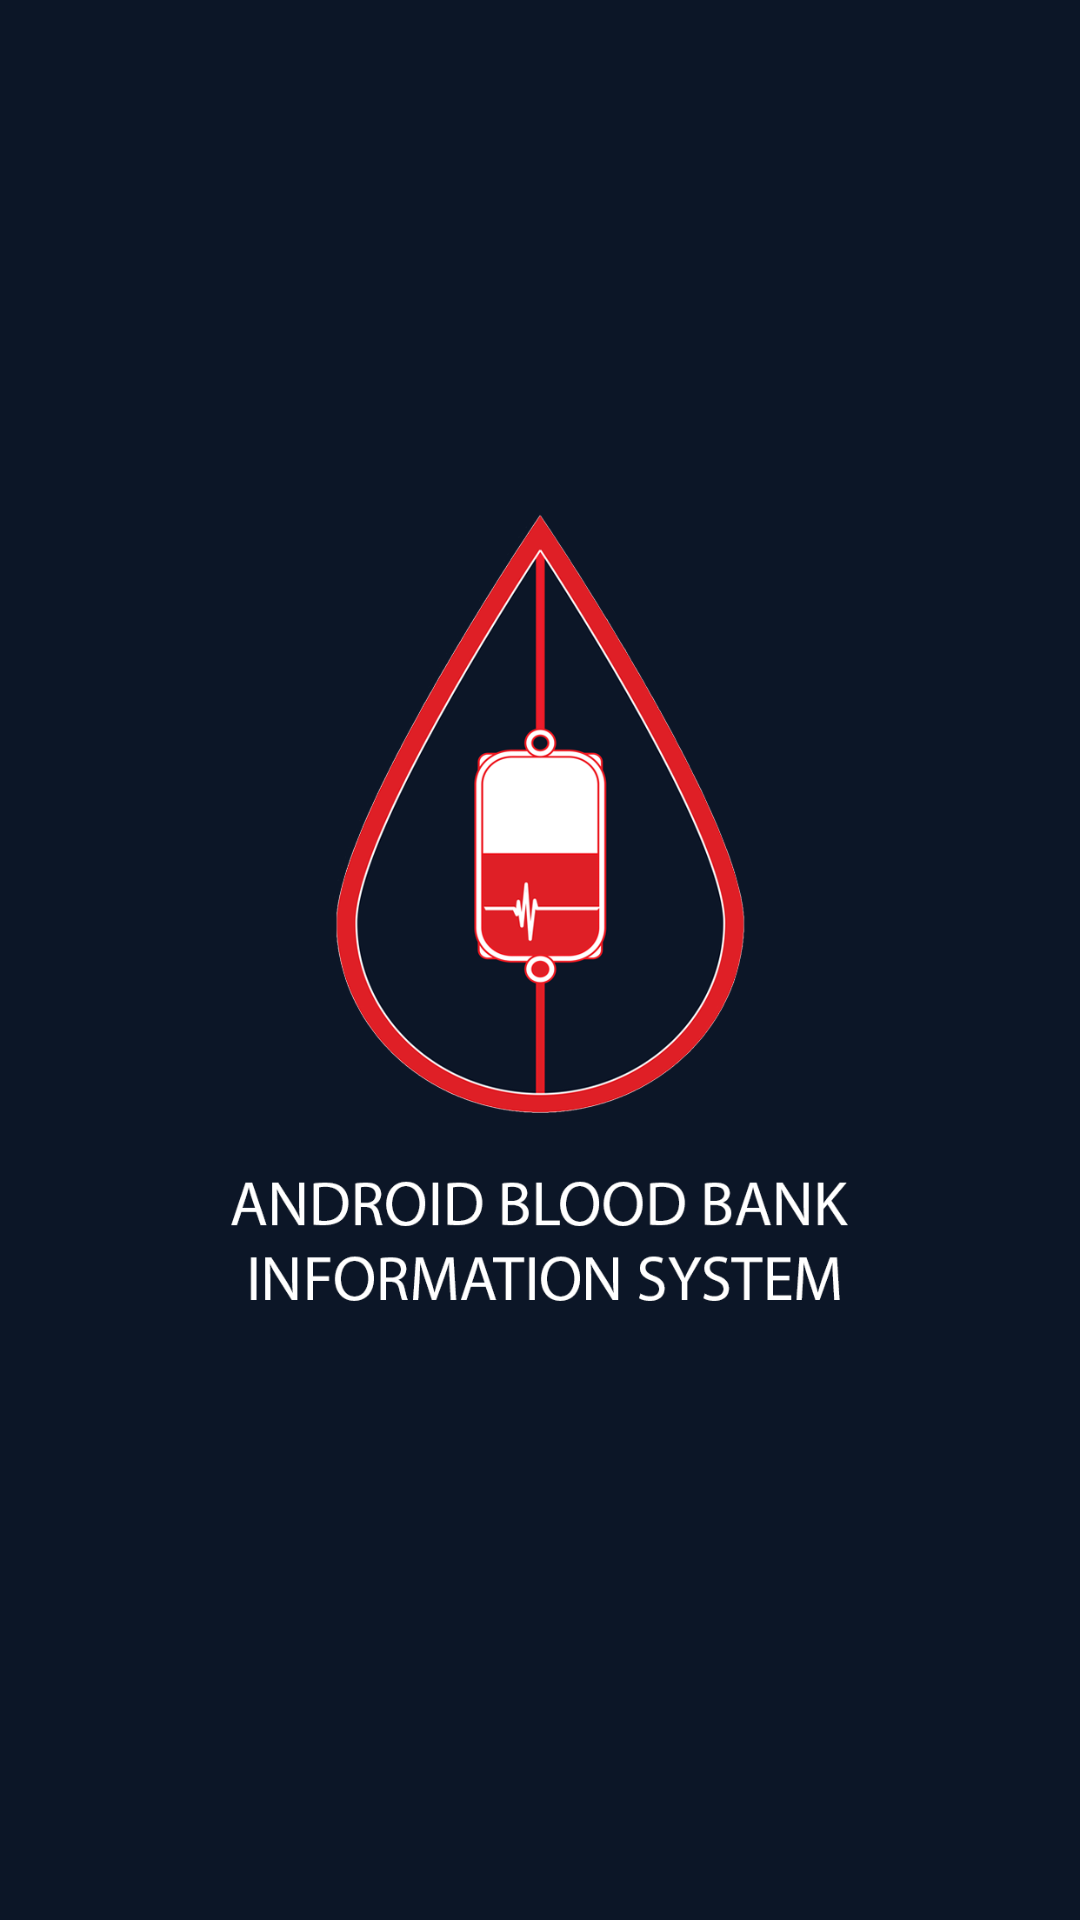

The Android layout XML behind this screen, and the referenced resources:
<!-- AndroidManifest.xml: application theme AppTheme -->
<!-- res/layout/activity_splash.xml -->
<?xml version="1.0" encoding="utf-8"?>

<androidx.constraintlayout.widget.ConstraintLayout
    xmlns:android="http://schemas.android.com/apk/res/android" android:layout_width="match_parent"
    android:layout_height="match_parent"
    android:background="@drawable/splashscreen">

</androidx.constraintlayout.widget.ConstraintLayout>
<!-- resources referenced by this layout -->
<resources>
  <!-- drawable splashscreen: png bitmap (drawable, 103964 bytes) -->
  <style name="AppTheme" parent="Theme.AppCompat.Light.NoActionBar">
          
          <item name="colorPrimary">@color/white</item>
          <item name="colorPrimaryVariant">@color/purple_700</item>
          <item name="colorOnPrimary">@color/black</item>
          
          <item name="colorSecondary">@color/teal_200</item>
          <item name="colorSecondaryVariant">@color/teal_200</item>
          <item name="colorOnSecondary">@color/black</item>
          
          <item name="android:textColorHighlight">@color/white</item>
          <item name="android:textColorLink">@color/white</item>
  
      </style>
  <color name="white">#FFFFFFFF</color>
  <color name="purple_700">#FF3700B3</color>
  <color name="black">#FF000000</color>
  <color name="teal_200">#FF03DAC5</color>
</resources>
